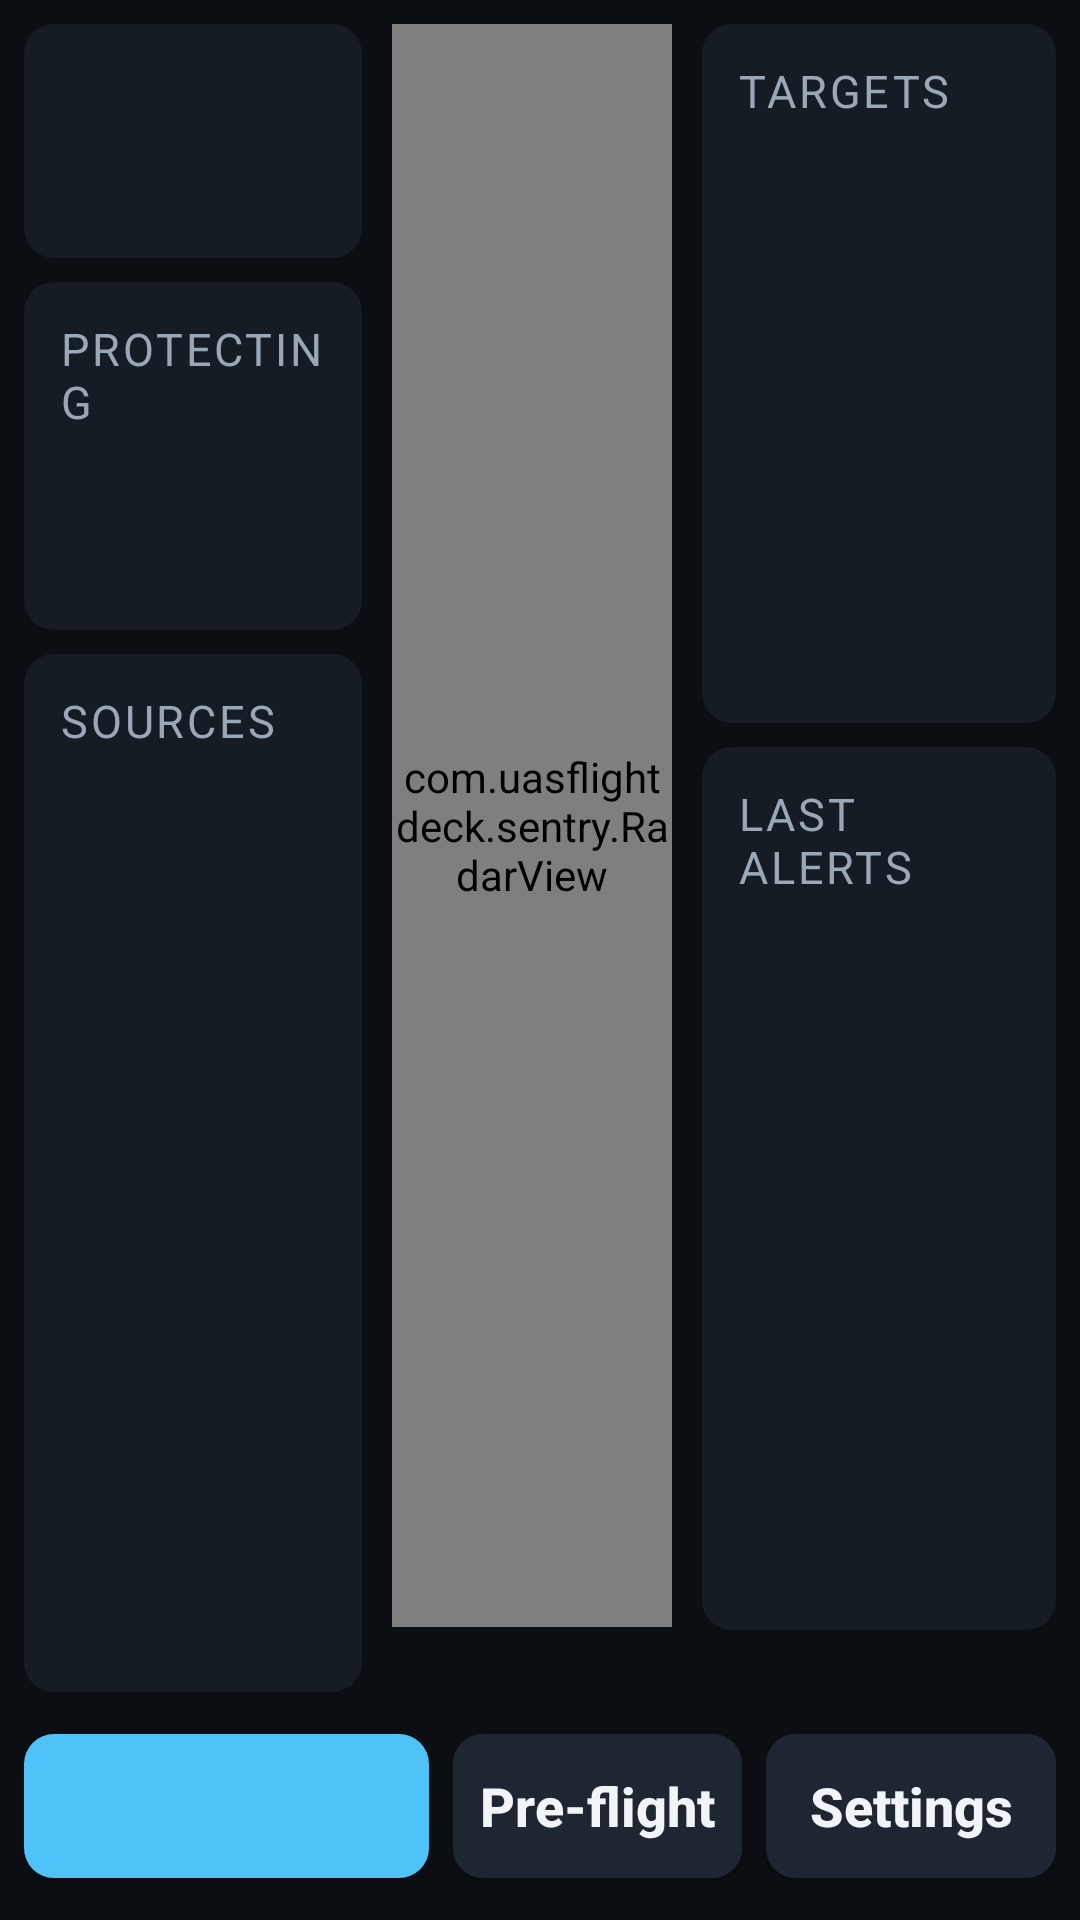

Android layout source for this screen:
<!-- AndroidManifest.xml: application theme Theme.Sentry -->
<!-- res/layout/activity_main.xml -->
<?xml version="1.0" encoding="utf-8"?>
<LinearLayout xmlns:android="http://schemas.android.com/apk/res/android"
    xmlns:app="http://schemas.android.com/apk/res-auto"
    android:layout_width="match_parent"
    android:layout_height="match_parent"
    android:background="@color/bg"
    android:orientation="vertical"
    android:padding="8dp">

    <LinearLayout
        android:layout_width="match_parent"
        android:layout_height="0dp"
        android:layout_weight="1"
        android:baselineAligned="false"
        android:orientation="horizontal">

        
        <ScrollView
            android:id="@+id/colLeft"
            android:layout_width="0dp"
            android:layout_height="match_parent"
            android:layout_weight="1.15"
            android:fadeScrollbars="false"
            android:fillViewport="true"
            android:scrollbarStyle="outsideOverlay">
            <LinearLayout
                android:id="@+id/colLeftInner"
                android:layout_width="match_parent"
                android:layout_height="wrap_content"
                android:orientation="vertical">

                <TextView
                    android:id="@+id/banner"
                    android:layout_width="match_parent"
                    android:layout_height="wrap_content"
                    android:background="@drawable/panel_bg"
                    android:gravity="center_vertical"
                    android:minHeight="78dp"
                    android:paddingHorizontal="14dp"
                    android:paddingVertical="8dp"
                    android:textColor="@color/bg"
                    android:textSize="28sp"
                    android:textStyle="bold" />

                <ProgressBar
                    android:id="@+id/replayProgress"
                    style="?android:attr/progressBarStyleHorizontal"
                    android:layout_width="match_parent"
                    android:layout_height="8dp"
                    android:layout_marginTop="4dp"
                    android:max="1000"
                    android:progressTint="@color/replay"
                    android:visibility="gone" />

                <TextView
                    android:id="@+id/updateBanner"
                    android:layout_width="match_parent"
                    android:layout_height="wrap_content"
                    android:layout_marginTop="6dp"
                    android:background="@drawable/panel_bg"
                    android:paddingHorizontal="14dp"
                    android:paddingVertical="8dp"
                    android:textColor="@color/caution"
                    android:textSize="17sp"
                    android:textStyle="bold"
                    android:visibility="gone" />

                <LinearLayout
                    android:id="@+id/dronePanel"
                    style="@style/Sentry.Panel"
                    android:layout_width="match_parent"
                    android:layout_height="wrap_content"
                    android:layout_marginTop="8dp"
                    android:orientation="vertical">
                    <TextView android:id="@+id/droneLabel" style="@style/Sentry.Label" android:layout_width="wrap_content" android:layout_height="wrap_content" android:text="Protecting" />
                    <TextView android:id="@+id/drone" style="@style/Sentry.Value" android:layout_width="match_parent" android:layout_height="wrap_content" android:textSize="24sp" android:textStyle="bold" />
                    <TextView android:id="@+id/droneDetail" android:layout_width="match_parent" android:layout_height="wrap_content" android:textColor="@color/dim" android:textSize="16sp" />
                </LinearLayout>

                <LinearLayout
                    android:id="@+id/sourcesPanel"
                    style="@style/Sentry.Panel"
                    android:layout_width="match_parent"
                    android:layout_height="wrap_content"
                    android:layout_marginTop="8dp"
                    android:layout_weight="1"
                    android:orientation="vertical">
                    <TextView android:id="@+id/sourcesLabel" style="@style/Sentry.Label" android:layout_width="wrap_content" android:layout_height="wrap_content" android:text="Sources" />
                    <TextView android:id="@+id/sources" android:layout_width="match_parent" android:layout_height="wrap_content" android:fontFamily="monospace" android:textSize="16sp" android:lineSpacingExtra="4dp" />
                </LinearLayout>
            </LinearLayout>
        </ScrollView>

        
        <ScrollView
            android:id="@+id/colCentre"
            android:layout_width="0dp"
            android:layout_height="match_parent"
            android:layout_marginStart="10dp"
            android:layout_weight="0.95"
            android:fadeScrollbars="false"
            android:fillViewport="true"
            android:scrollbarStyle="outsideOverlay">
            <LinearLayout
                android:id="@+id/colCentreInner"
                android:layout_width="match_parent"
                android:layout_height="wrap_content"
                android:gravity="center_horizontal"
                android:orientation="vertical">
                
                <com.uasflightdeck.sentry.RadarView
                    android:id="@+id/radar"
                    android:layout_width="match_parent"
                    android:layout_height="wrap_content"
                    android:layout_weight="1"
                    android:minHeight="170dp" />
                <TextView
                    android:id="@+id/zones"
                    android:layout_width="match_parent"
                    android:layout_height="wrap_content"
                    android:gravity="center"
                    android:textColor="@color/dim"
                    android:textSize="16sp" />
            </LinearLayout>
        </ScrollView>

        
        <ScrollView
            android:id="@+id/colRight"
            android:layout_width="0dp"
            android:layout_height="match_parent"
            android:layout_marginStart="10dp"
            android:layout_weight="1.2"
            android:fadeScrollbars="false"
            android:fillViewport="true"
            android:scrollbarStyle="outsideOverlay">
            <LinearLayout
                android:id="@+id/colRightInner"
                android:layout_width="match_parent"
                android:layout_height="wrap_content"
                android:orientation="vertical">
                <LinearLayout
                    style="@style/Sentry.Panel"
                    android:layout_width="match_parent"
                    android:layout_height="wrap_content"
                    android:layout_weight="1"
                    android:orientation="vertical">
                    <TextView android:id="@+id/targetsLabel" style="@style/Sentry.Label" android:layout_width="wrap_content" android:layout_height="wrap_content" android:text="Targets" />
                    <TextView android:id="@+id/targets" android:layout_width="match_parent" android:layout_height="wrap_content" android:fontFamily="monospace" android:textSize="15sp" android:lineSpacingExtra="3dp" />
                </LinearLayout>
                <LinearLayout
                    style="@style/Sentry.Panel"
                    android:layout_width="match_parent"
                    android:layout_height="wrap_content"
                    android:layout_marginTop="8dp"
                    android:layout_weight="1.25"
                    android:orientation="vertical">
                    <TextView android:id="@+id/calloutsLabel" style="@style/Sentry.Label" android:layout_width="wrap_content" android:layout_height="wrap_content" android:text="Last alerts" />
                    <TextView android:id="@+id/callouts" android:layout_width="match_parent" android:layout_height="wrap_content" android:textSize="16sp" android:lineSpacingExtra="4dp" />
                </LinearLayout>
                <TextView
                    android:id="@+id/log"
                    android:layout_width="match_parent"
                    android:layout_height="wrap_content"
                    android:layout_marginTop="6dp"
                    android:fontFamily="monospace"
                    android:maxLines="4"
                    android:textColor="@color/dim"
                    android:textSize="11sp" />
            </LinearLayout>
        </ScrollView>
    </LinearLayout>

    
    <LinearLayout
        android:id="@+id/buttonRow"
        android:layout_width="match_parent"
        android:layout_height="wrap_content"
        android:layout_marginTop="8dp"
        android:baselineAligned="false"
        android:orientation="horizontal">
        <com.google.android.material.button.MaterialButton
            android:id="@+id/btnArm"
            style="@style/Sentry.Button"
            app:autoSizeTextType="uniform"
            app:autoSizeMinTextSize="11sp"
            app:autoSizeMaxTextSize="20sp"
            app:autoSizeStepGranularity="1sp"
            android:layout_width="0dp"
            android:layout_height="60dp"
            android:layout_weight="1.4"
            android:textSize="20sp" />
        <com.google.android.material.button.MaterialButton
            android:id="@+id/btnPreflight"
            style="@style/Sentry.Button"
            app:autoSizeTextType="uniform"
            app:autoSizeMinTextSize="11sp"
            app:autoSizeMaxTextSize="18sp"
            app:autoSizeStepGranularity="1sp"
            android:layout_width="0dp"
            android:layout_height="60dp"
            android:layout_marginStart="8dp"
            android:layout_weight="1"
            android:backgroundTint="@color/panel2"
            android:text="Pre-flight"
            android:textColor="@color/ink"
            android:textSize="18sp" />
        <com.google.android.material.button.MaterialButton
            android:id="@+id/btnSettings"
            style="@style/Sentry.Button"
            app:autoSizeTextType="uniform"
            app:autoSizeMinTextSize="11sp"
            app:autoSizeMaxTextSize="18sp"
            app:autoSizeStepGranularity="1sp"
            android:layout_width="0dp"
            android:layout_height="60dp"
            android:layout_marginStart="8dp"
            android:layout_weight="1"
            android:backgroundTint="@color/panel2"
            android:text="Settings"
            android:textColor="@color/ink"
            android:textSize="18sp" />
    </LinearLayout>
</LinearLayout>
<!-- resources referenced by this layout -->
<resources>
  <color name="bg">#0B0F14</color>
  <color name="caution">#FFC400</color>
  <color name="dim">#9AA7B4</color>
  <color name="ink">#F2F5F8</color>
  <color name="panel2">#1D2631</color>
  <color name="replay">#B388FF</color>
  <!-- drawable panel_bg (drawable) -->
  <shape xmlns:android="http://schemas.android.com/apk/res/android">
      <solid android:color="@color/panel" />
      <corners android:radius="10dp" />
  </shape>
  <style name="Sentry.Button" parent="Widget.MaterialComponents.Button">
          <item name="android:textSize">18sp</item>
          <item name="android:minHeight">64dp</item>
          <item name="cornerRadius">10dp</item>
          <item name="android:textStyle">bold</item>
          <item name="android:textAllCaps">false</item>
          <item name="android:maxLines">1</item>
          <item name="android:paddingStart">6dp</item>
          <item name="android:letterSpacing">0</item>
          <item name="android:paddingEnd">6dp</item>
      </style>
  <style name="Sentry.Label" parent="">
          <item name="android:textColor">@color/dim</item>
          <item name="android:textSize">15sp</item>
          <item name="android:textAllCaps">true</item>
          <item name="android:letterSpacing">0.06</item>
      </style>
  <style name="Sentry.Panel" parent="">
          <item name="android:background">@drawable/panel_bg</item>
          <item name="android:padding">12dp</item>
      </style>
  <style name="Sentry.Value" parent="">
          <item name="android:textColor">@color/ink</item>
          <item name="android:textSize">20sp</item>
      </style>
  <style name="Theme.Sentry" parent="Theme.MaterialComponents.NoActionBar">
          <item name="colorPrimary">@color/advisory</item>
          <item name="colorOnPrimary">@color/bg</item>
          <item name="colorSecondary">@color/ok</item>
          <item name="android:windowBackground">@color/bg</item>
          <item name="android:statusBarColor">@color/bg</item>
          <item name="android:navigationBarColor">@color/bg</item>
          <item name="android:textColorPrimary">@color/ink</item>
          <item name="android:textColorSecondary">@color/dim</item>
          <item name="android:textColor">@color/ink</item>
      </style>
  <color name="panel">#151C24</color>
  <color name="advisory">#4FC3F7</color>
  <color name="ok">#3DDC84</color>
</resources>
